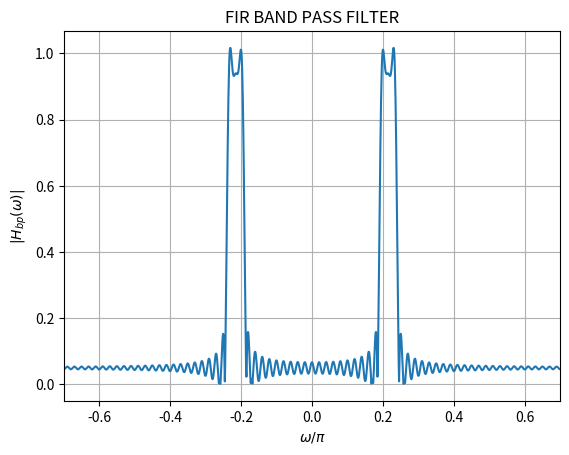

This chart was generated by the following Python code:
import numpy as np
import matplotlib.pyplot as plt

# Define the range of 'n'
n = np.arange(-1000, 1001)

# Calculate the values of h_lp(n)
h_lp = np.where((n != 0) & (n >= -100) & (n <= 100), 2 * np.sin(n * np.pi / 40) * np.cos(n * 0.2155 * np.pi) / (n * np.pi), 0)

# Compute the Discrete Fourier Transform (DFT) of h_lp(n)
h_lp_fft = np.fft.fftshift(np.fft.fft(h_lp))

# Define the frequency axis with respect to omega/pi
N = len(n)
freq = np.fft.fftshift(np.fft.fftfreq(N)) * 2 * np.pi

# Plot the frequency spectrum for w/pi between -0.3 and 0.3
plt.plot(freq / np.pi, np.abs(h_lp_fft))
plt.xlabel('$\omega/\pi$')
plt.ylabel('$|H_{bp}(\omega)|$')
plt.title("FIR BAND PASS FILTER")
plt.xlim(-0.7, 0.7)
plt.grid(True)
plt.savefig("FIR_Bandpass_Filter.png")
